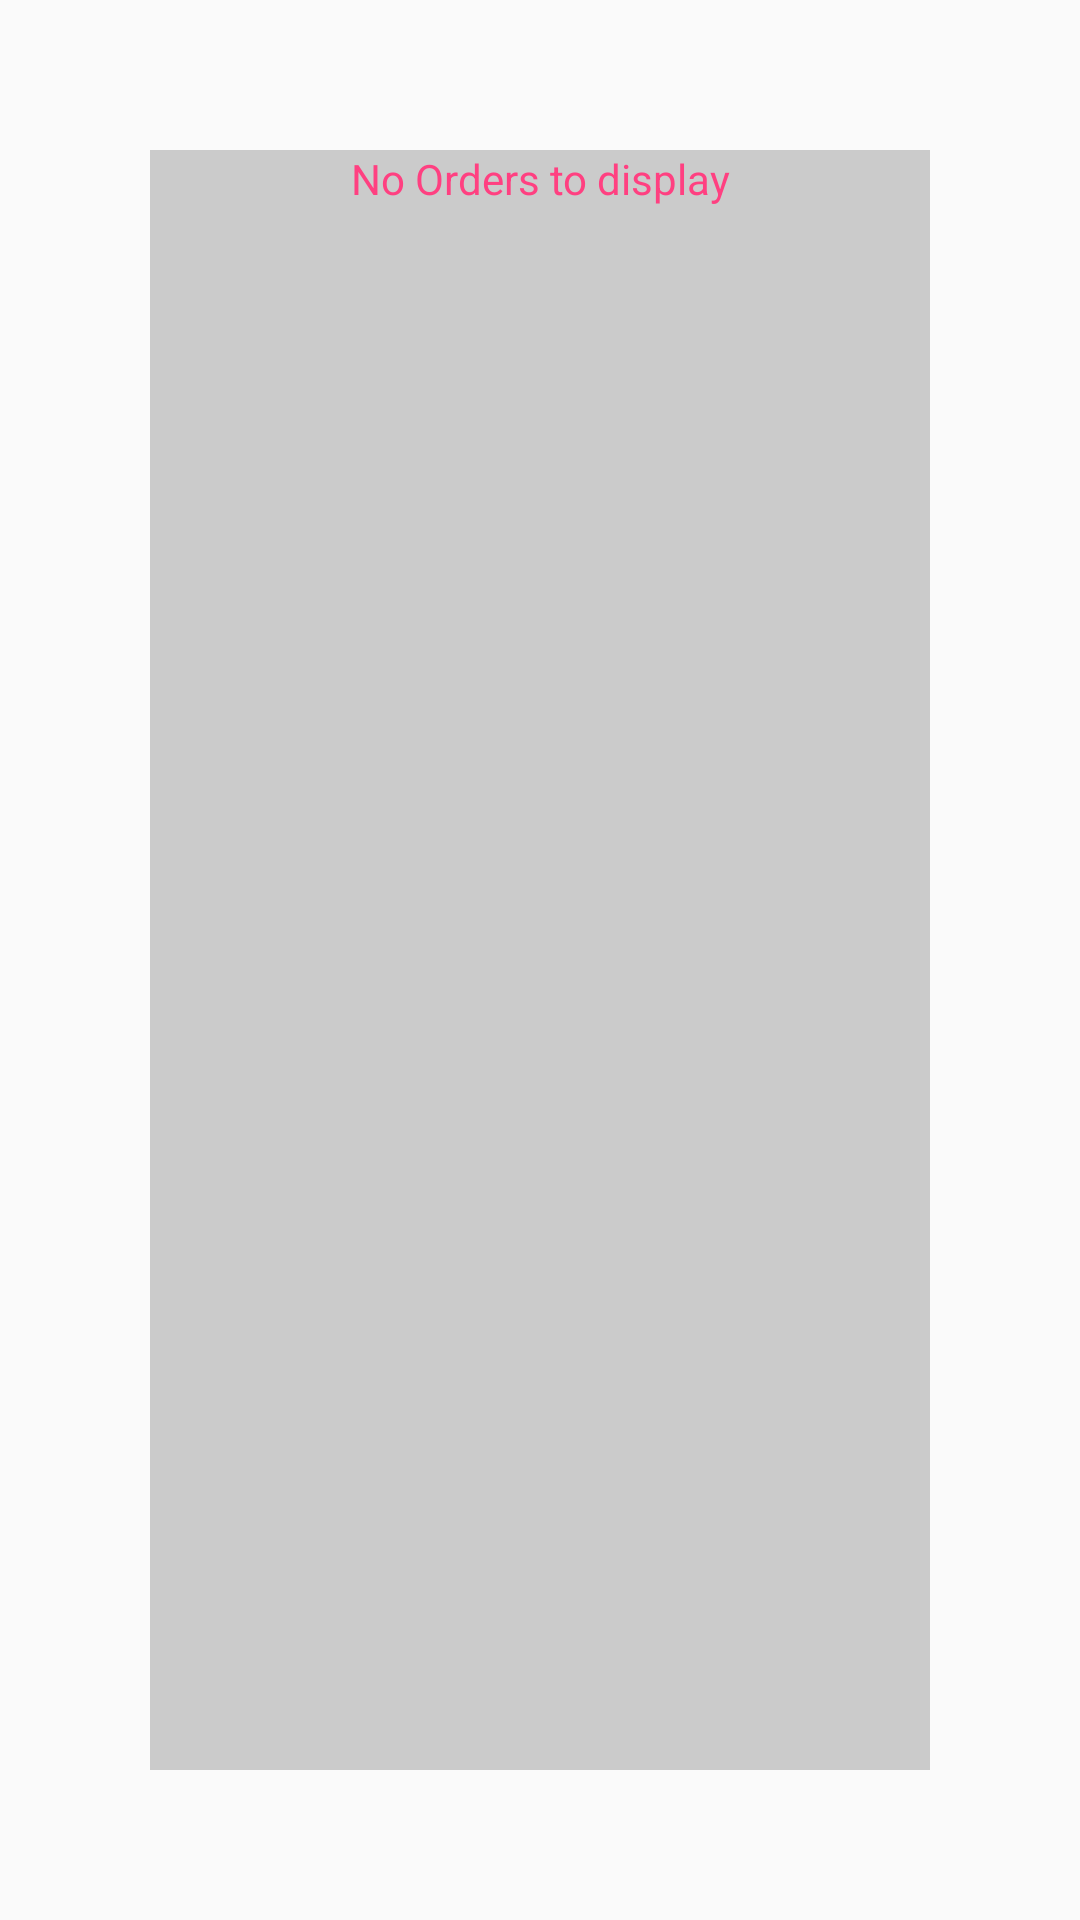

The Android layout XML behind this screen, and the referenced resources:
<!-- AndroidManifest.xml: application theme AppTheme -->
<!-- res/layout/orderslayout.xml -->
<?xml version="1.0" encoding="utf-8"?>
<LinearLayout
    xmlns:android="http://schemas.android.com/apk/res/android" android:layout_width="match_parent"
    android:layout_height="match_parent">
    <TextView
        android:layout_width="match_parent"
        android:textAlignment="center"
        android:layout_margin="50dp"
        android:text="No Orders to display"
        android:background="@color/medium_grey"
        android:textColor="@color/colorAccent"
        android:layout_height="match_parent" />

</LinearLayout>
<!-- resources referenced by this layout -->
<resources>
  <color name="colorAccent">#FF4081</color>
  <color name="medium_grey">#809e9e9e</color>
  <style name="AppTheme" parent="Theme.AppCompat.Light.DarkActionBar">
          
          <item name="colorPrimary">@color/colorPrimary</item>
          <item name="colorPrimaryDark">@color/colorPrimaryDark</item>
          <item name="colorAccent">@color/colorAccent</item>
      </style>
  <color name="colorPrimary">#3F51B5</color>
  <color name="colorPrimaryDark">#303F9F</color>
</resources>
